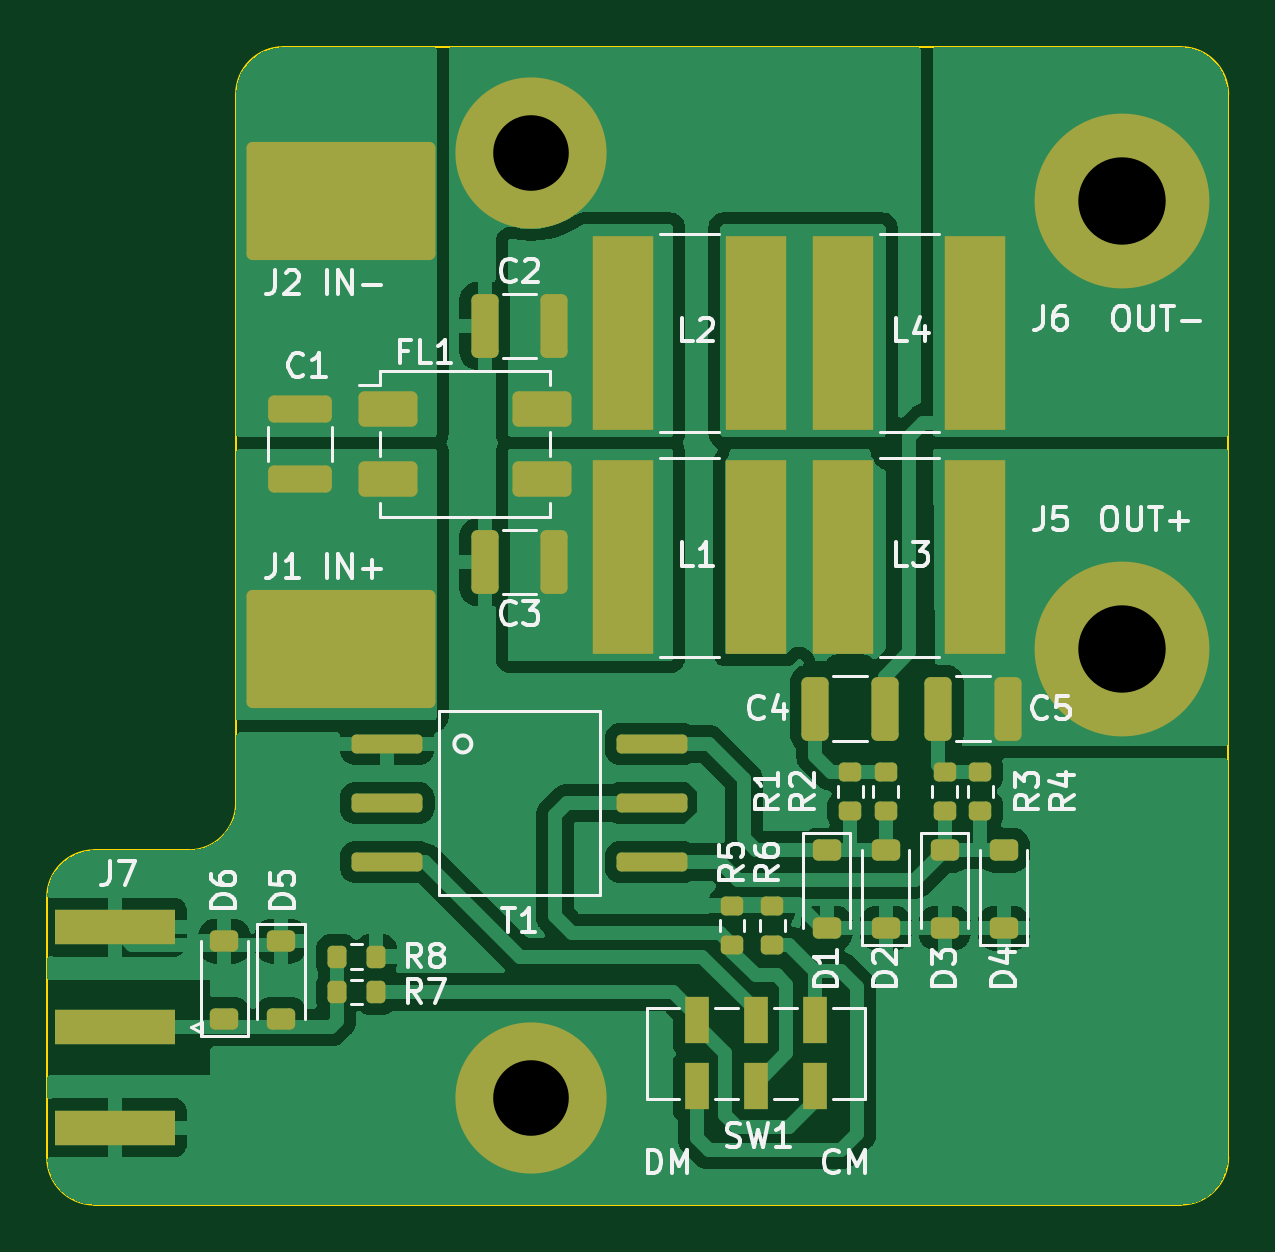
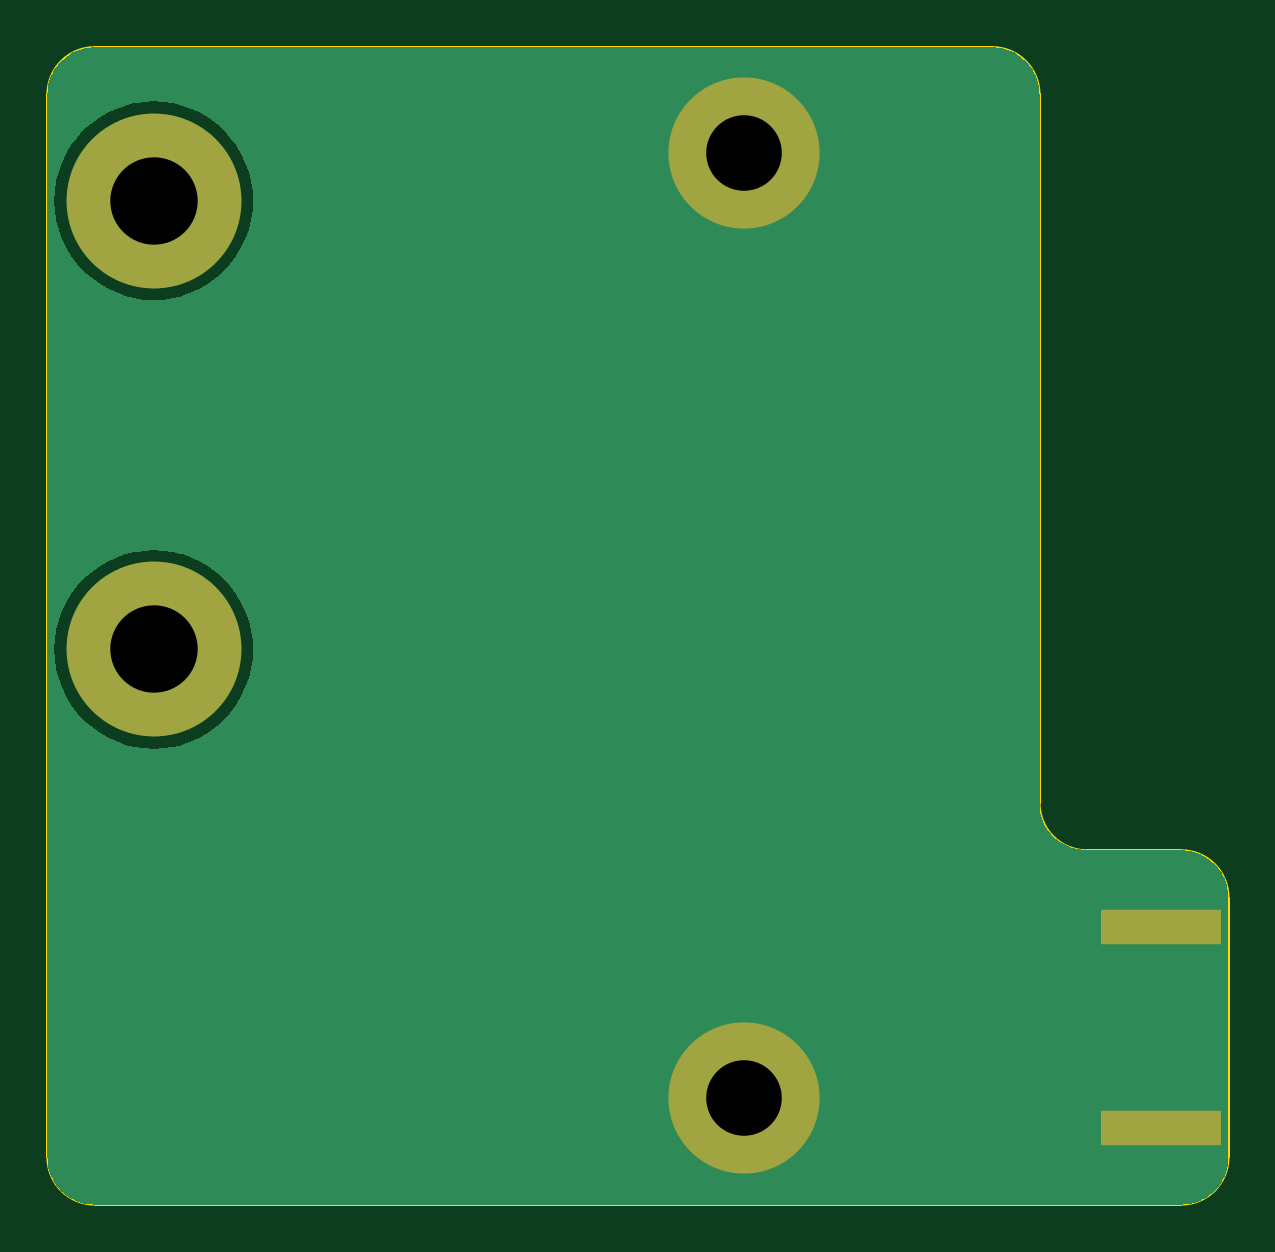
Circuit board: 8 layer files. Board 50.0 x 49.0 mm.
- bottom_copper: lisn-B_Cu.gbr (11451 bytes)
- bottom_mask: lisn-B_Mask.gbr (808 bytes)
- bottom_silk: lisn-B_Silkscreen.gbr (498 bytes)
- outline: lisn-Edge_Cuts.gbr (1188 bytes)
- top_copper: lisn-F_Cu.gbr (70367 bytes)
- top_mask: lisn-F_Mask.gbr (4573 bytes)
- top_silk: lisn-F_Silkscreen.gbr (38244 bytes)
- drill: lisn-PTH.drl (97 bytes)

=== bottom_copper: lisn-B_Cu.gbr (11451 bytes, source omitted) ===
=== bottom_mask: lisn-B_Mask.gbr ===
%TF.GenerationSoftware,KiCad,Pcbnew,7.0.8-7.0.8~ubuntu22.04.1*%
%TF.CreationDate,2023-10-20T20:05:54+03:00*%
%TF.ProjectId,lisn,6c69736e-2e6b-4696-9361-645f70636258,rev?*%
%TF.SameCoordinates,PXa6e49c0PY6dac2c0*%
%TF.FileFunction,Soldermask,Bot*%
%TF.FilePolarity,Negative*%
%FSLAX46Y46*%
G04 Gerber Fmt 4.6, Leading zero omitted, Abs format (unit mm)*
G04 Created by KiCad (PCBNEW 7.0.8-7.0.8~ubuntu22.04.1) date 2023-10-20 20:05:54*
%MOMM*%
%LPD*%
G01*
G04 APERTURE LIST*
%ADD10C,6.400000*%
%ADD11C,7.400000*%
%ADD12R,5.080000X1.500000*%
G04 APERTURE END LIST*
D10*
%TO.C,J4*%
X-29500000Y4500000D03*
%TD*%
%TO.C,J3*%
X-29500000Y44500000D03*
%TD*%
D11*
%TO.C,J6*%
X-4500000Y42500000D03*
%TD*%
%TO.C,J5*%
X-4500000Y23500000D03*
%TD*%
D12*
%TO.C,J7*%
X-47137500Y11750000D03*
X-47137500Y3250000D03*
%TD*%
M02*

=== bottom_silk: lisn-B_Silkscreen.gbr ===
%TF.GenerationSoftware,KiCad,Pcbnew,7.0.8-7.0.8~ubuntu22.04.1*%
%TF.CreationDate,2023-10-20T20:05:54+03:00*%
%TF.ProjectId,lisn,6c69736e-2e6b-4696-9361-645f70636258,rev?*%
%TF.SameCoordinates,PXa6e49c0PY6dac2c0*%
%TF.FileFunction,Legend,Bot*%
%TF.FilePolarity,Positive*%
%FSLAX46Y46*%
G04 Gerber Fmt 4.6, Leading zero omitted, Abs format (unit mm)*
G04 Created by KiCad (PCBNEW 7.0.8-7.0.8~ubuntu22.04.1) date 2023-10-20 20:05:54*
%MOMM*%
%LPD*%
G01*
G04 APERTURE LIST*
G04 APERTURE END LIST*
M02*

=== outline: lisn-Edge_Cuts.gbr ===
%TF.GenerationSoftware,KiCad,Pcbnew,7.0.8-7.0.8~ubuntu22.04.1*%
%TF.CreationDate,2023-10-20T20:05:54+03:00*%
%TF.ProjectId,lisn,6c69736e-2e6b-4696-9361-645f70636258,rev?*%
%TF.SameCoordinates,PXa6e49c0PY6dac2c0*%
%TF.FileFunction,Profile,NP*%
%FSLAX46Y46*%
G04 Gerber Fmt 4.6, Leading zero omitted, Abs format (unit mm)*
G04 Created by KiCad (PCBNEW 7.0.8-7.0.8~ubuntu22.04.1) date 2023-10-20 20:05:54*
%MOMM*%
%LPD*%
G01*
G04 APERTURE LIST*
%TA.AperFunction,Profile*%
%ADD10C,0.100000*%
%TD*%
G04 APERTURE END LIST*
D10*
X-50000000Y2000000D02*
G75*
G03*
X-48000000Y0I2000000J0D01*
G01*
X-48000000Y15000000D02*
G75*
G03*
X-50000000Y13000000I0J-2000000D01*
G01*
X-44000000Y15000000D02*
G75*
G03*
X-42000000Y17000000I0J2000000D01*
G01*
X-40000000Y49000000D02*
G75*
G03*
X-42000000Y47000000I0J-2000000D01*
G01*
X0Y47000000D02*
G75*
G03*
X-2000000Y49000000I-2000000J0D01*
G01*
X-2000000Y0D02*
G75*
G03*
X0Y2000000I0J2000000D01*
G01*
X-50000000Y13000000D02*
X-50000000Y2000000D01*
X-48000000Y0D02*
X-2000000Y0D01*
X-2000000Y49000000D02*
X-40000000Y49000000D01*
X0Y2000000D02*
X0Y47000000D01*
X-44000000Y15000000D02*
X-48000000Y15000000D01*
X-42000000Y47000000D02*
X-42000000Y17000000D01*
M02*

=== top_copper: lisn-F_Cu.gbr (70367 bytes, source omitted) ===
=== top_mask: lisn-F_Mask.gbr ===
%TF.GenerationSoftware,KiCad,Pcbnew,7.0.8-7.0.8~ubuntu22.04.1*%
%TF.CreationDate,2023-10-20T20:05:54+03:00*%
%TF.ProjectId,lisn,6c69736e-2e6b-4696-9361-645f70636258,rev?*%
%TF.SameCoordinates,PXa6e49c0PY6dac2c0*%
%TF.FileFunction,Soldermask,Top*%
%TF.FilePolarity,Negative*%
%FSLAX46Y46*%
G04 Gerber Fmt 4.6, Leading zero omitted, Abs format (unit mm)*
G04 Created by KiCad (PCBNEW 7.0.8-7.0.8~ubuntu22.04.1) date 2023-10-20 20:05:54*
%MOMM*%
%LPD*%
G01*
G04 APERTURE LIST*
G04 Aperture macros list*
%AMRoundRect*
0 Rectangle with rounded corners*
0 $1 Rounding radius*
0 $2 $3 $4 $5 $6 $7 $8 $9 X,Y pos of 4 corners*
0 Add a 4 corners polygon primitive as box body*
4,1,4,$2,$3,$4,$5,$6,$7,$8,$9,$2,$3,0*
0 Add four circle primitives for the rounded corners*
1,1,$1+$1,$2,$3*
1,1,$1+$1,$4,$5*
1,1,$1+$1,$6,$7*
1,1,$1+$1,$8,$9*
0 Add four rect primitives between the rounded corners*
20,1,$1+$1,$2,$3,$4,$5,0*
20,1,$1+$1,$4,$5,$6,$7,0*
20,1,$1+$1,$6,$7,$8,$9,0*
20,1,$1+$1,$8,$9,$2,$3,0*%
G04 Aperture macros list end*
%ADD10RoundRect,0.200000X-1.300000X-0.200000X1.300000X-0.200000X1.300000X0.200000X-1.300000X0.200000X0*%
%ADD11RoundRect,0.250000X-3.750000X-2.250000X3.750000X-2.250000X3.750000X2.250000X-3.750000X2.250000X0*%
%ADD12R,1.000000X2.000000*%
%ADD13RoundRect,0.200000X0.200000X0.275000X-0.200000X0.275000X-0.200000X-0.275000X0.200000X-0.275000X0*%
%ADD14RoundRect,0.200000X0.275000X-0.200000X0.275000X0.200000X-0.275000X0.200000X-0.275000X-0.200000X0*%
%ADD15RoundRect,0.200000X-0.275000X0.200000X-0.275000X-0.200000X0.275000X-0.200000X0.275000X0.200000X0*%
%ADD16R,2.600000X8.200000*%
%ADD17RoundRect,0.225000X0.375000X-0.225000X0.375000X0.225000X-0.375000X0.225000X-0.375000X-0.225000X0*%
%ADD18RoundRect,0.225000X-0.375000X0.225000X-0.375000X-0.225000X0.375000X-0.225000X0.375000X0.225000X0*%
%ADD19C,6.400000*%
%ADD20C,7.400000*%
%ADD21R,5.080000X1.500000*%
%ADD22RoundRect,0.250000X-1.000000X-0.500000X1.000000X-0.500000X1.000000X0.500000X-1.000000X0.500000X0*%
%ADD23RoundRect,0.250000X0.325000X1.100000X-0.325000X1.100000X-0.325000X-1.100000X0.325000X-1.100000X0*%
%ADD24RoundRect,0.250000X1.100000X-0.325000X1.100000X0.325000X-1.100000X0.325000X-1.100000X-0.325000X0*%
G04 APERTURE END LIST*
D10*
%TO.C,T1*%
X-35600000Y19500000D03*
X-35600000Y14500000D03*
X-24400000Y14500000D03*
X-24400000Y17000000D03*
X-24400000Y19500000D03*
X-35600000Y17000000D03*
%TD*%
D11*
%TO.C,J2*%
X-37575000Y42500000D03*
%TD*%
%TO.C,J1*%
X-37575000Y23500000D03*
%TD*%
D12*
%TO.C,SW1*%
X-17500000Y5000000D03*
X-20000000Y5000000D03*
X-22500000Y5000000D03*
X-17500000Y7800000D03*
X-20000000Y7800000D03*
X-22500000Y7800000D03*
%TD*%
D13*
%TO.C,R8*%
X-36075000Y10500000D03*
X-37725000Y10500000D03*
%TD*%
%TO.C,R7*%
X-36075000Y9000000D03*
X-37725000Y9000000D03*
%TD*%
D14*
%TO.C,R5*%
X-21000000Y10975000D03*
X-21000000Y12625000D03*
%TD*%
D15*
%TO.C,R4*%
X-10500000Y16675000D03*
X-10500000Y18325000D03*
%TD*%
%TO.C,R3*%
X-12000000Y16675000D03*
X-12000000Y18325000D03*
%TD*%
%TO.C,R2*%
X-14500000Y18325000D03*
X-14500000Y16675000D03*
%TD*%
%TO.C,R1*%
X-16000000Y18325000D03*
X-16000000Y16675000D03*
%TD*%
D16*
%TO.C,L4*%
X-16300000Y36900000D03*
X-10700000Y36900000D03*
%TD*%
%TO.C,L3*%
X-16300000Y27400000D03*
X-10700000Y27400000D03*
%TD*%
D17*
%TO.C,D6*%
X-42500000Y7850000D03*
X-42500000Y11150000D03*
%TD*%
D18*
%TO.C,D5*%
X-40100000Y11150000D03*
X-40100000Y7850000D03*
%TD*%
D17*
%TO.C,D4*%
X-9500000Y11700000D03*
X-9500000Y15000000D03*
%TD*%
D18*
%TO.C,D3*%
X-12000000Y11700000D03*
X-12000000Y15000000D03*
%TD*%
D17*
%TO.C,D2*%
X-14500000Y11700000D03*
X-14500000Y15000000D03*
%TD*%
D18*
%TO.C,D1*%
X-17000000Y15000000D03*
X-17000000Y11700000D03*
%TD*%
D15*
%TO.C,R6*%
X-19300000Y10975000D03*
X-19300000Y12625000D03*
%TD*%
D16*
%TO.C,L2*%
X-25600000Y36900000D03*
X-20000000Y36900000D03*
%TD*%
%TO.C,L1*%
X-25600000Y27400000D03*
X-20000000Y27400000D03*
%TD*%
D19*
%TO.C,J4*%
X-29500000Y4500000D03*
%TD*%
%TO.C,J3*%
X-29500000Y44500000D03*
%TD*%
D20*
%TO.C,J6*%
X-4500000Y42500000D03*
%TD*%
%TO.C,J5*%
X-4500000Y23500000D03*
%TD*%
D21*
%TO.C,J7*%
X-47137500Y3250000D03*
X-47137500Y11750000D03*
X-47137500Y7500000D03*
%TD*%
D22*
%TO.C,FL1*%
X-35550000Y33700000D03*
X-35550000Y30700000D03*
X-29050000Y30700000D03*
X-29050000Y33700000D03*
%TD*%
D23*
%TO.C,C5*%
X-9325000Y21000000D03*
X-12275000Y21000000D03*
%TD*%
%TO.C,C4*%
X-17475000Y21000000D03*
X-14525000Y21000000D03*
%TD*%
%TO.C,C3*%
X-28525000Y27200000D03*
X-31475000Y27200000D03*
%TD*%
%TO.C,C2*%
X-31475000Y37200000D03*
X-28525000Y37200000D03*
%TD*%
D24*
%TO.C,C1*%
X-39300000Y30725000D03*
X-39300000Y33675000D03*
%TD*%
M02*

=== top_silk: lisn-F_Silkscreen.gbr (38244 bytes, source omitted) ===
=== drill: lisn-PTH.drl ===
M48
METRIC
T1C3.200
T2C3.700
%
G90
G05
T1
X-29.5Y44.5
X-29.5Y4.5
T2
X-4.5Y42.5
X-4.5Y23.5
T0
M30

